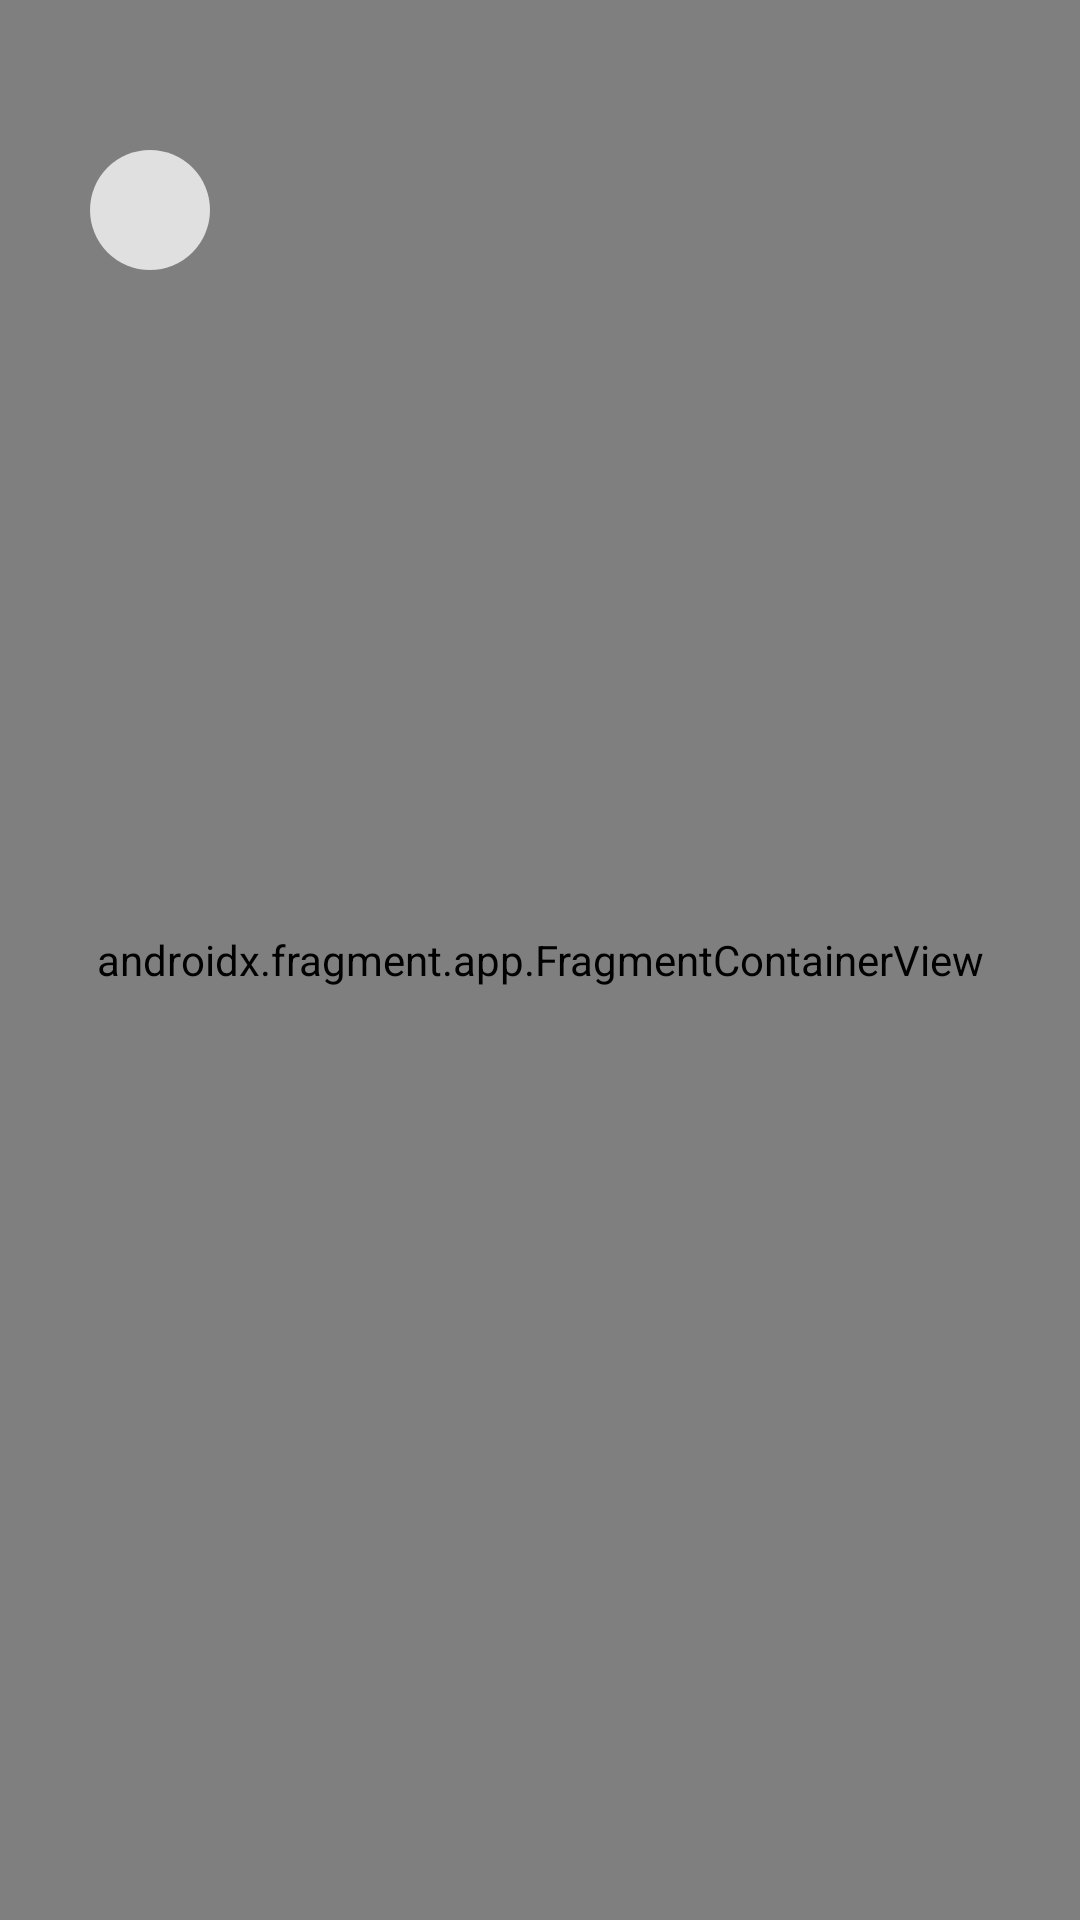

Android layout source for this screen:
<!-- AndroidManifest.xml: application theme Theme.LaundryHub -->
<!-- res/layout/activity_map_page.xml -->
<?xml version="1.0" encoding="utf-8"?>
<FrameLayout xmlns:android="http://schemas.android.com/apk/res/android"
    xmlns:app="http://schemas.android.com/apk/res-auto"
    xmlns:tools="http://schemas.android.com/tools"
    android:id="@+id/main"
    android:layout_width="match_parent"
    android:layout_height="match_parent"
    tools:context=".Page.MapPage">

    <androidx.fragment.app.FragmentContainerView
        android:id="@+id/map"
        android:name="com.google.android.gms.maps.SupportMapFragment"
        android:layout_width="match_parent"
        android:layout_height="match_parent" />

    <ImageButton
        android:id="@+id/btn_back"
        android:layout_width="40dp"
        android:layout_height="40dp"
        android:src="@drawable/ic_back_24"
        android:background="@drawable/circular_background"
        android:layout_marginTop="50dp"
        android:layout_marginStart="30dp"/>

</FrameLayout>
<!-- resources referenced by this layout -->
<resources>
  <!-- drawable circular_background (drawable) -->
  <?xml version="1.0" encoding="utf-8"?>
  <shape xmlns:android="http://schemas.android.com/apk/res/android"
      android:shape="oval">
  
      <solid android:color="#E0E0E0" /> </shape>
  <style name="Theme.LaundryHub" parent="Base.Theme.LaundryHub" />
  <style name="Base.Theme.LaundryHub" parent="Theme.Material3.DayNight.NoActionBar">
          
          
      </style>
</resources>
